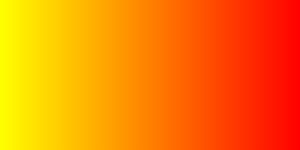
t = 0.00 s
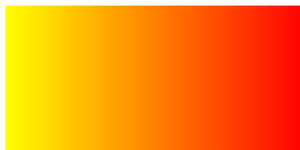
t = 1.67 s
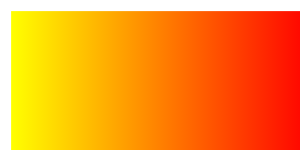
t = 3.33 s
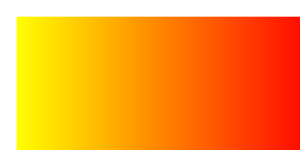
t = 5.00 s
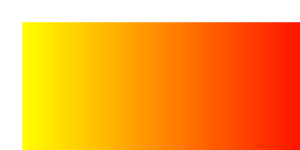
t = 6.67 s
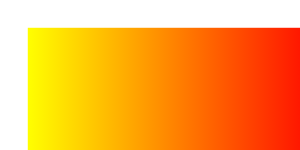
t = 8.33 s

The animated SVG that drew these frames (rendered in a browser with its animation timeline set to each time). Animation: 2 SMIL elements (animate=2); frames cover the first 8.33 s, repeats indefinitely.

<svg width="100%" height="100%" xmlns="http://www.w3.org/2000/svg">
  <defs>
    <linearGradient id="grad1" x1="0%" y1="0%" x2="100%" y2="0%">
      <stop offset="0%" style="stop-color:rgb(255,255,0);stop-opacity:1" />
      <stop offset="100%" style="stop-color:rgb(255,0,0);stop-opacity:1" />
    </linearGradient>
  </defs>
  <rect width="100%" height="100%" fill="url(#grad1)">
    <animate attributeName="x" from="0" to="100" dur="30s" repeatCount="indefinite" />
    <animate attributeName="y" from="0" to="100" dur="30s" repeatCount="indefinite" />
  </rect>
</svg>
